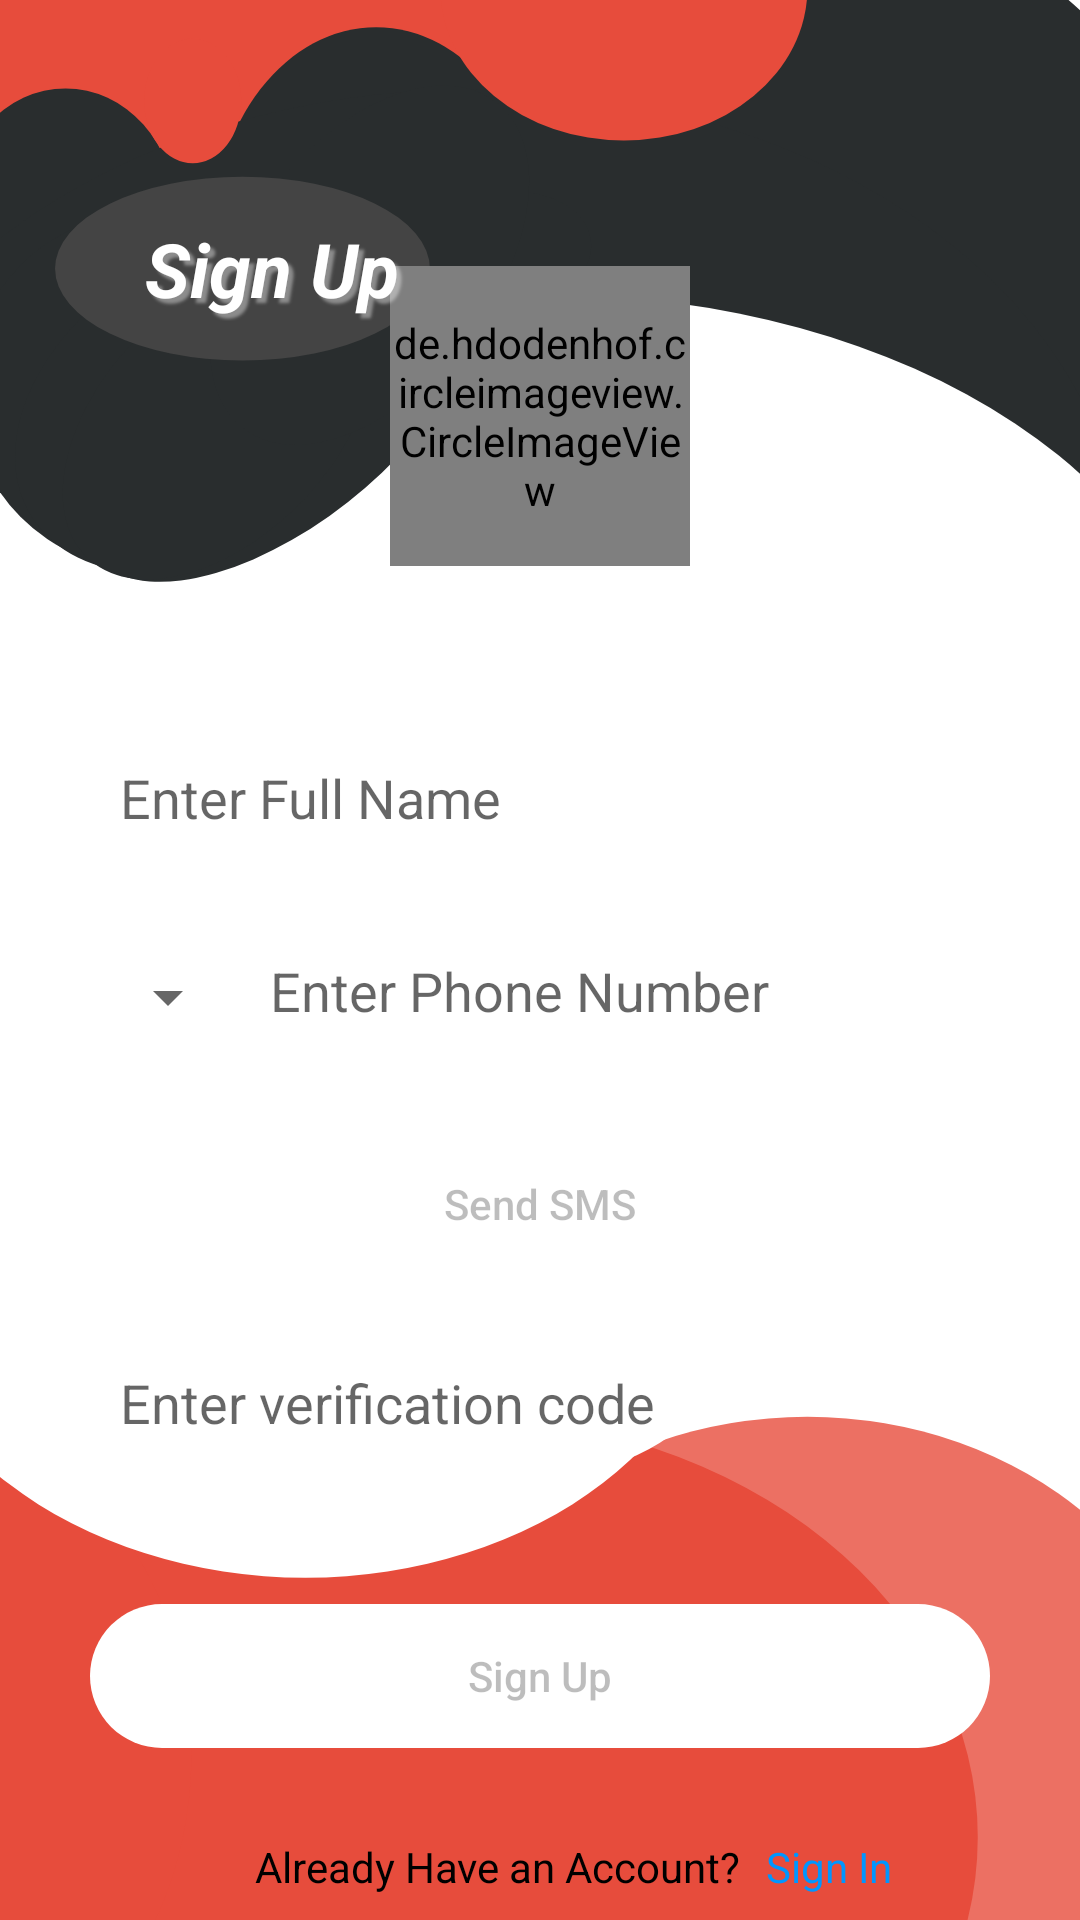

Reconstruct the res/layout file that produces this screen, plus the resources it refers to.
<!-- AndroidManifest.xml: application theme Theme.MassengerApp -->
<!-- res/layout/activity_sign_up_with_phone.xml -->
<?xml version="1.0" encoding="utf-8"?>
<androidx.constraintlayout.widget.ConstraintLayout xmlns:android="http://schemas.android.com/apk/res/android"
    xmlns:app="http://schemas.android.com/apk/res-auto"
    xmlns:tools="http://schemas.android.com/tools"
    android:layout_width="match_parent"
    android:layout_height="match_parent"
    android:background="@drawable/ic_back_login"

    tools:context=".ui.SignInActivity"
>

    <de.hdodenhof.circleimageview.CircleImageView
        android:id="@+id/img_profile_phone"
        android:layout_width="100dp"
        android:layout_height="100dp"
        android:layout_marginTop="130dp"
        android:src="@drawable/ic_person"
        app:civ_border_color="@android:color/transparent"
        app:civ_border_width="2dp"
        app:layout_constraintBottom_toTopOf="@id/edit_name_phone"
        app:layout_constraintEnd_toEndOf="parent"
        app:layout_constraintStart_toStartOf="parent"
        app:layout_constraintTop_toTopOf="parent" />

    <EditText
        android:id="@+id/edit_name_phone"
        android:layout_width="match_parent"
        android:layout_height="wrap_content"
        android:layout_marginStart="30dp"
        android:layout_marginTop="55dp"
        android:layout_marginEnd="30dp"
        android:layout_marginBottom="10dp"
        android:background="@drawable/edit_background"
        android:hint="Enter Full Name"
        android:inputType="text"
        android:padding="10dp"
        app:layout_constraintBottom_toTopOf="@+id/edit_phone_up"
        app:layout_constraintEnd_toEndOf="parent"
        app:layout_constraintStart_toStartOf="parent"
        app:layout_constraintTop_toBottomOf="@+id/img_profile_phone" />

    <Spinner
        android:id="@+id/spinner_country_code"
        android:layout_width="50dp"
        android:layout_height="45dp"
        app:layout_constraintBottom_toTopOf="@+id/btn_send_up"
        app:layout_constraintHorizontal_bias="1.0"
        app:layout_constraintLeft_toLeftOf="parent"
        app:layout_constraintRight_toLeftOf="@id/edit_phone_up"
        app:layout_constraintTop_toBottomOf="@+id/edit_name_phone" />

    <EditText
        android:id="@+id/edit_phone_up"
        android:layout_width="match_parent"
        android:layout_height="wrap_content"
        android:layout_marginStart="80dp"
        android:layout_marginTop="10dp"
        android:layout_marginEnd="30dp"
        android:layout_marginBottom="15dp"
        android:background="@drawable/edit_background"
        android:hint="Enter Phone Number"
        android:inputType="textEmailAddress"
        android:padding="10dp"
        app:layout_constraintBottom_toTopOf="@+id/btn_send_up"
        app:layout_constraintEnd_toEndOf="parent"
        app:layout_constraintHorizontal_bias="1.0"
        app:layout_constraintStart_toStartOf="parent"
        app:layout_constraintTop_toBottomOf="@+id/edit_name_phone" />

    <Button
        android:id="@+id/btn_send_up"
        android:layout_width="match_parent"
        android:layout_height="wrap_content"
        android:layout_marginStart="30dp"
        android:layout_marginTop="10dp"
        android:layout_marginEnd="30dp"
        android:layout_marginBottom="10dp"
        android:background="@drawable/btn_background"
        android:enabled="false"
        android:gravity="center"
        android:padding="10dp"
        android:text="Send SMS"
        android:textAllCaps="false"
        app:layout_constraintBottom_toTopOf="@+id/edit_verify_up"
        app:layout_constraintEnd_toEndOf="parent"
        app:layout_constraintStart_toStartOf="parent"
        app:layout_constraintTop_toBottomOf="@+id/edit_phone_up" />

    <EditText
        android:id="@+id/edit_verify_up"
        android:layout_width="match_parent"
        android:layout_height="wrap_content"
        android:layout_marginStart="30dp"
        android:layout_marginTop="10dp"
        android:layout_marginEnd="30dp"
        android:layout_marginBottom="15dp"
        android:background="@drawable/edit_background"
        android:hint="Enter verification code"
        android:inputType="textPassword"
        android:padding="10dp"
        app:layout_constraintBottom_toTopOf="@+id/btn_phone_signup"
        app:layout_constraintEnd_toEndOf="parent"
        app:layout_constraintHorizontal_bias="1.0"
        app:layout_constraintStart_toStartOf="parent"
        app:layout_constraintTop_toBottomOf="@+id/btn_send_up" />

    <Button
        android:id="@+id/btn_phone_signup"
        android:layout_width="match_parent"
        android:layout_height="wrap_content"
        android:layout_marginStart="30dp"
        android:layout_marginTop="30dp"
        android:layout_marginEnd="30dp"
        android:layout_marginBottom="20dp"
        android:background="@drawable/btn_background"
        android:enabled="false"
        android:gravity="center"
        android:padding="10dp"
        android:text="Sign Up"
        android:textAllCaps="false"
        app:layout_constraintBottom_toTopOf="@+id/linearLayout3"
        app:layout_constraintEnd_toEndOf="parent"
        app:layout_constraintStart_toStartOf="parent"
        app:layout_constraintTop_toBottomOf="@+id/edit_verify_up" />


    <LinearLayout
        android:id="@+id/linearLayout3"
        android:layout_width="match_parent"
        android:layout_height="wrap_content"
        android:layout_gravity="center"
        android:orientation="horizontal"
        android:textAlignment="center"
        android:layout_marginBottom="40dp"
        app:layout_constraintBottom_toBottomOf="parent"
        app:layout_constraintEnd_toEndOf="parent"
        app:layout_constraintHorizontal_bias="0.0"
        app:layout_constraintStart_toStartOf="parent"
        app:layout_constraintTop_toBottomOf="@id/btn_phone_signup"
        android:padding="10dp">

        <TextView
            android:id="@+id/text3"
            android:layout_width="wrap_content"
            android:layout_height="wrap_content"
            android:layout_marginStart="75dp"
            android:layout_gravity="center"
            android:text="Already Have an Account?"
            android:textAllCaps="false"
            android:textColor="@color/black" />

        <TextView
            android:id="@+id/txt_signin_phone"
            android:layout_width="wrap_content"
            android:layout_height="wrap_content"
            android:layout_marginStart="5dp"
            android:text=" Sign In"
            android:textAllCaps="false"
            android:textColor="@color/blue" />


    </LinearLayout>
    <ProgressBar
        android:id="@+id/progress_signup_phone"
        style="?android:attr/progressBarStyle"
        android:layout_width="77dp"
        android:layout_height="63dp"
        android:layout_marginTop="100dp"
        android:layout_marginBottom="100dp"
        app:layout_constraintBottom_toBottomOf="parent"
        app:layout_constraintEnd_toEndOf="parent"
        app:layout_constraintHorizontal_bias="0.498"
        app:layout_constraintStart_toStartOf="parent"
        app:layout_constraintTop_toTopOf="parent"
        app:layout_constraintVertical_bias="0.259"
        android:visibility="gone"/>

    <TextView
        android:id="@+id/textView6_Sign"
        android:layout_width="156dp"
        android:layout_height="35dp"
        android:gravity="center"
        android:shadowColor="#64FFFFFF"
        android:shadowDx="5"
        android:shadowDy="4.5"
        android:shadowRadius="2"
        android:text="Sign Up"
        android:textColor="@color/white"
        android:textSize="25sp"
        android:textStyle="italic|bold"
        app:layout_constraintBottom_toBottomOf="parent"
        app:layout_constraintEnd_toEndOf="parent"
        app:layout_constraintHorizontal_bias="0.062"
        app:layout_constraintStart_toStartOf="parent"
        app:layout_constraintTop_toTopOf="parent"
        app:layout_constraintVertical_bias="0.119" />
</androidx.constraintlayout.widget.ConstraintLayout>
<!-- resources referenced by this layout -->
<resources>
  <color name="black">#FF000000</color>
  <color name="blue">#0096ff</color>
  <color name="white">#FFFFFFFF</color>
  <!-- drawable btn_background (drawable) -->
  <?xml version="1.0" encoding="utf-8"?>
  <selector xmlns:android="http://schemas.android.com/apk/res/android">
  
      <item android:state_enabled="true" android:state_pressed="false" android:textColor="@color/white">
          <shape>
              <solid android:color="#E74C3C" />
              <corners android:radius="40dp" />
          </shape>
      </item>
  
      <item android:state_enabled="true" android:state_pressed="true" android:textColor="@color/white">
          <shape>
              <solid android:color="#E74C3C" />
              <corners android:radius="40dp" />
          </shape>
      </item>
  
      <item android:textColor="#515151">
          <shape>
              <solid android:color="@color/white" />
              <corners android:radius="40dp" />
          </shape>
      </item>
  </selector>
  <!-- drawable ic_back_login: vector/xml drawable (drawable, 3570 chars, omitted) -->
  <!-- drawable ic_person (drawable) -->
  <vector xmlns:android="http://schemas.android.com/apk/res/android"
      android:width="24dp"
      android:height="24dp"
      android:viewportWidth="24"
      android:viewportHeight="24"
      >
    <path
        android:fillColor="#e74c3c"
        android:pathData="M12,2c-4.97,0 -9,4.03 -9,9 0,4.17 2.84,7.67 6.69,8.69L12,22l2.31,-2.31C18.16,18.67 21,15.17 21,11c0,-4.97 -4.03,-9 -9,-9zM12,4c1.66,0 3,1.34 3,3s-1.34,3 -3,3 -3,-1.34 -3,-3 1.34,-3 3,-3zM12,18.3c-2.5,0 -4.71,-1.28 -6,-3.22 0.03,-1.99 4,-3.08 6,-3.08 1.99,0 5.97,1.09 6,3.08 -1.29,1.94 -3.5,3.22 -6,3.22z"/>
  </vector>
  <style name="Theme.MassengerApp" parent="Theme.MaterialComponents.Light.NoActionBar">
          <item name="android:forceDarkAllowed" tools:targetApi="q">false</item>
          <item name="android:windowFullscreen">true</item>
          
          <item name="colorPrimary">#e74c3c</item>
          <item name="colorPrimaryVariant">@color/white</item>
          <item name="colorOnPrimary">@color/white</item>
          
          <item name="android:statusBarColor" tools:targetApi="l">?attr/colorPrimaryVariant</item>
          
      </style>
</resources>
